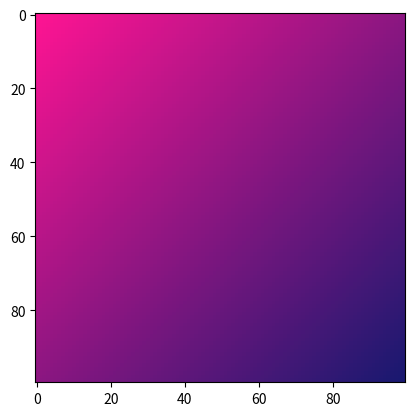

This chart was generated by the following Python code:
import numpy as np
import matplotlib.pyplot as plt

def lerp(v0, v1, t):
    return (1 - t) * v0 + t * v1

size = 100
image = np.zeros((size, size, 3), dtype="uint8")

color1 = [255, 20, 147]
color2 = [25, 25, 112] 
  
max_sum = 2 * (size - 1)

for i1 in range(size):
    for i2 in range(size):
        t = (i1 + i2) / max_sum
        
        r = lerp(color1[0], color2[0], t)
        g = lerp(color1[1], color2[1], t)
        b = lerp(color1[2], color2[2], t)
        
        image[i1, i2] = [r, g, b]

plt.figure(1)
plt.imshow(image)
plt.show()